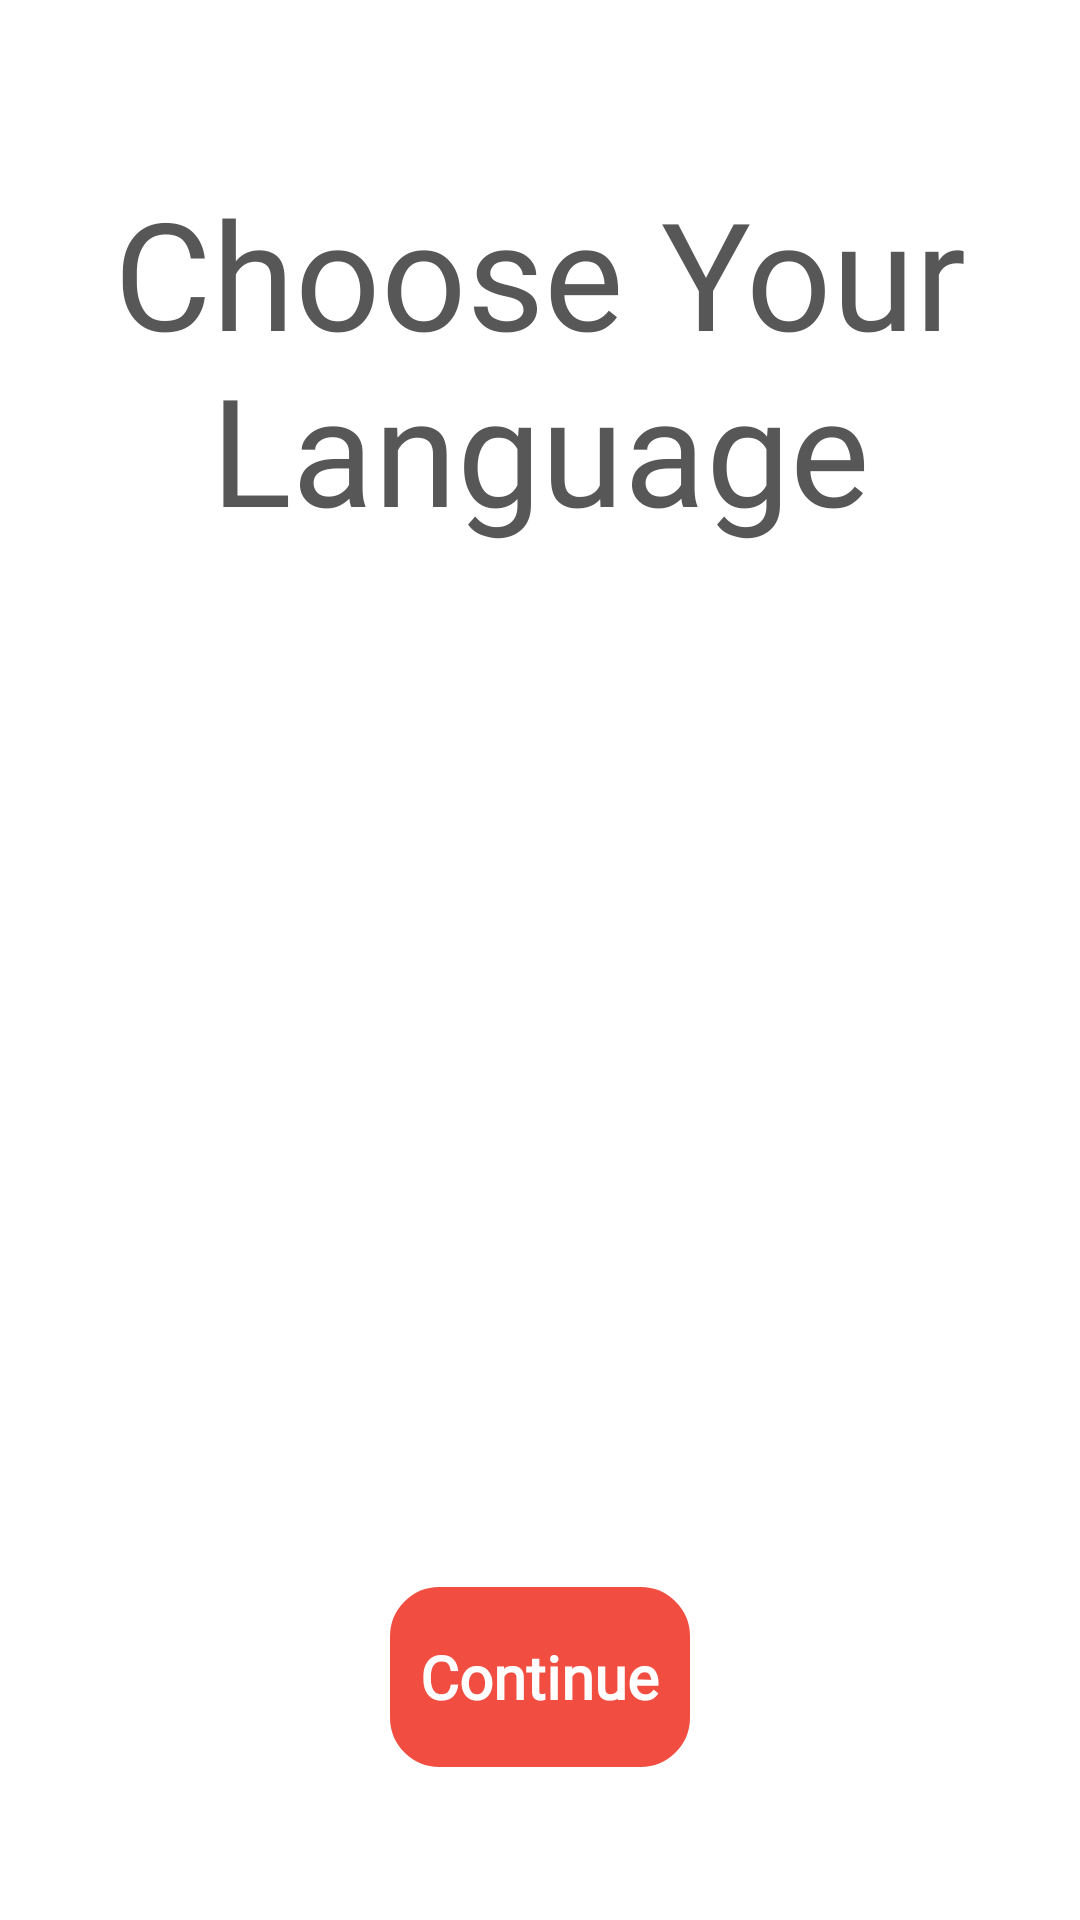

Produce the Android XML layout that renders to this screen, including the resource entries it uses.
<!-- AndroidManifest.xml: application theme Theme.LearnWordsApp -->
<!-- res/layout/activity_language.xml -->
<?xml version="1.0" encoding="utf-8"?>
<LinearLayout xmlns:android="http://schemas.android.com/apk/res/android"
    xmlns:app="http://schemas.android.com/apk/res-auto"
    android:layout_width="match_parent"
    android:layout_height="match_parent"
    android:background="@color/white"
    android:gravity="center"
    android:orientation="vertical"
    android:paddingHorizontal="30sp">

    

    <TextView
        android:layout_width="wrap_content"
        android:layout_height="138sp"
        android:fontFamily="@font/lato_light"
        android:gravity="center"
        android:text="@string/language"
        android:textColor="@color/darkGray"
        android:textSize="50sp" />

    <LinearLayout
        android:layout_width="match_parent"
        android:layout_height="300sp"
        android:gravity="center"
        android:orientation="horizontal">

        <ImageView
            android:id="@+id/imageView2"
            android:layout_width="170sp"
            android:layout_marginRight="50sp"
            android:layout_height="wrap_content"
            app:srcCompat="@drawable/poland" />

        <ImageView
            android:id="@+id/imageView"
            android:layout_width="170dp"
            android:layout_height="match_parent"
            app:srcCompat="@drawable/uk" />
    </LinearLayout>

    <LinearLayout
        android:layout_width="match_parent"
        android:layout_marginRight="100sp"
        android:layout_marginLeft="100sp"
        android:layout_height="60sp"
        android:layout_marginTop="40sp"
        android:background="@drawable/shape3"
        android:gravity="center"
        android:orientation="horizontal"
        android:textColor="@color/white">

        <TextView
            android:layout_width="wrap_content"
            android:layout_height="wrap_content"
            android:layout_gravity="center"
            android:fontFamily="@font/lato"
            android:text="@string/cont"
            android:textColor="@color/white"
            android:textSize="20sp"
            android:textStyle="bold" />
    </LinearLayout>

</LinearLayout>
<!-- resources referenced by this layout -->
<resources>
  <color name="darkGray">#575757</color>
  <color name="white">#FFFFFF</color>
  <!-- drawable shape3 (drawable) -->
  <?xml version="1.0" encoding="utf-8"?>
  <shape xmlns:android="http://schemas.android.com/apk/res/android"
      android:shape="rectangle">
  
      <stroke
          android:width="3sp"
          android:color="@color/red" />
      <corners android:radius="15sp" />
      <solid android:color="@color/red" />
  
  </shape>
  <string name="cont">Continue</string>
  <string name="language">Choose Your Language</string>
  <style name="Theme.LearnWordsApp" parent="Theme.MaterialComponents.DayNight.NoActionBar">
          
  
  
          <item name="colorOnPrimary">@color/backgroundWhite</item>
          
  
  
  
          
          <item name="android:navigationBarColor">@color/backgroundWhite</item>
          <item name="android:statusBarColor" tools:targetApi="l">?attr/colorOnBackground</item>
          
      </style>
  <color name="red">#F14D41</color>
  <color name="backgroundWhite">#FFFFFF</color>
</resources>
